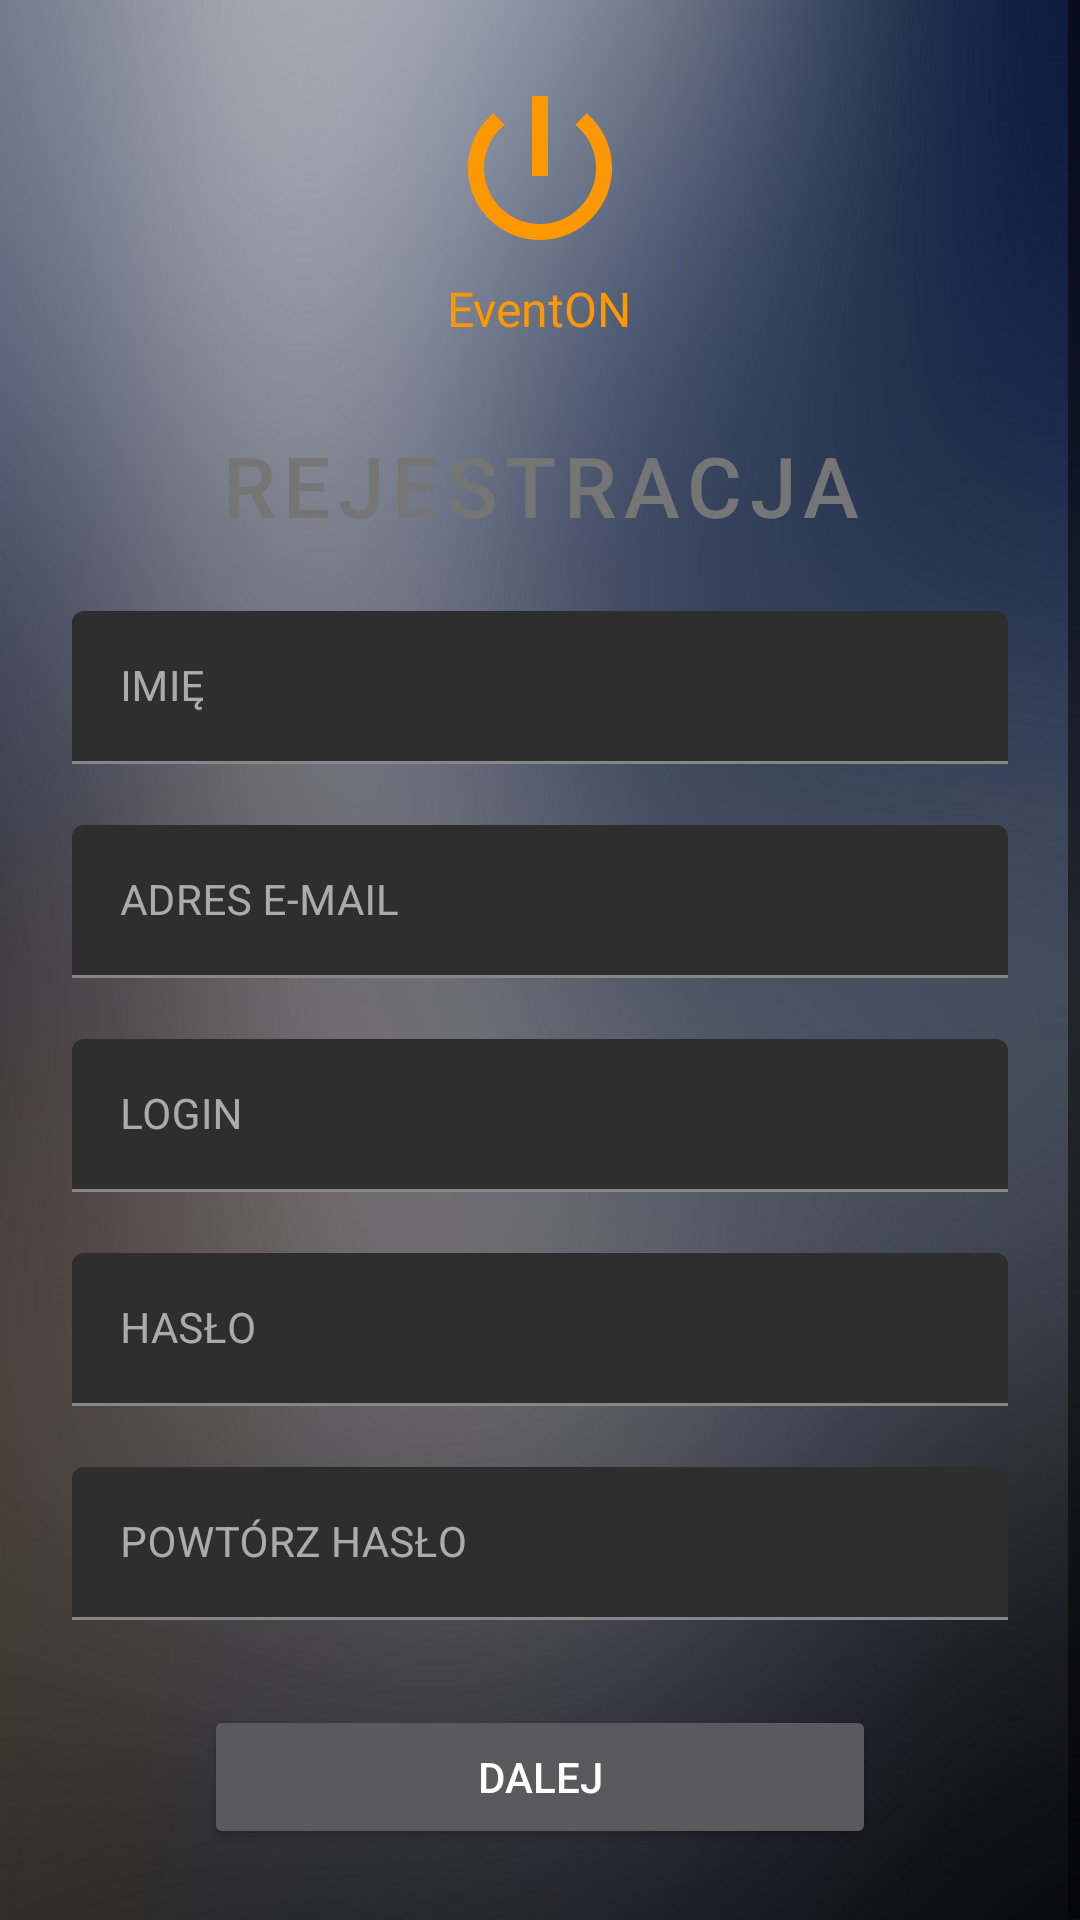

The Android layout XML behind this screen, and the referenced resources:
<!-- AndroidManifest.xml: application theme AppTheme -->
<!-- res/layout/fragment_register.xml -->
<?xml version="1.0" encoding="utf-8"?>
<ScrollView xmlns:android="http://schemas.android.com/apk/res/android"
            xmlns:tools="http://schemas.android.com/tools"
            android:layout_width="match_parent"
            android:layout_height="match_parent" xmlns:app="http://schemas.android.com/apk/res-auto"
            android:background="@drawable/blur89"
            tools:context=".View.LoginRegisterViews.RegisterFragment">

<LinearLayout
        android:layout_width="match_parent"
        android:layout_height="wrap_content"
        android:clipChildren="false"
        android:clipToPadding="false"
        android:orientation="vertical"
        android:padding="12dp"
        android:layout_margin="12dp">

        <RelativeLayout
                android:layout_width="match_parent"
                android:layout_height="wrap_content"
                android:layout_marginBottom="18dp">

                <LinearLayout
                        android:layout_width="wrap_content"
                        android:layout_height="wrap_content"
                        android:orientation="vertical"
                        android:layout_centerHorizontal="true">
                        <ImageView
                                android:layout_width="64dp"
                                android:layout_height="64dp"
                                android:layout_gravity="center_horizontal"
                                android:layout_marginBottom="4dp"
                                app:srcCompat="@drawable/logoorange"
                                android:contentDescription="@string/imageView_content_desc"/>

                        <TextView
                                android:layout_width="wrap_content"
                                android:layout_height="wrap_content"
                                android:layout_gravity="center_horizontal"
                                android:text="@string/app_name"
                                android:textSize="16sp"
                                android:textColor="@color/primaryTextColor"
                                android:fontFamily="@font/audiowide"/>

                        <TextView
                                android:layout_width="wrap_content"
                                android:layout_height="wrap_content"
                                android:layout_marginTop="24dp"
                                android:text="@string/registration"
                                android:textSize="28sp"
                                style="@style/Widget.MaterialComponents.Button.TextButton"
                                android:textAllCaps="true"/>
                </LinearLayout>



        </RelativeLayout>


                <android.support.design.widget.TextInputLayout
                        android:layout_width="match_parent"
                        android:layout_height="wrap_content"
                        app:errorEnabled="true"
                        android:hint="@string/hint_name">

                        <EditText
                                android:id="@+id/register_name"
                                android:layout_width="match_parent"
                                android:layout_height="wrap_content"
                                android:textAllCaps="true"
                                style="@style/Widget.MaterialComponents.TextInputEditText.FilledBox.Dense"
                                android:textColor="@color/primaryTextColor"
                                android:textSize="14sp"
                                android:inputType="text"/>
                </android.support.design.widget.TextInputLayout>


                
                        
                        
                        
                        
                        
                        

                <android.support.design.widget.TextInputLayout
                        android:layout_width="match_parent"
                        android:layout_height="wrap_content"
                        app:errorEnabled="true"
                        android:hint="@string/hint_email">

                    <EditText
                            android:id="@+id/register_email"
                            android:layout_width="match_parent"
                            android:layout_height="wrap_content"
                            android:textAllCaps="true"
                            style="@style/Widget.MaterialComponents.TextInputEditText.FilledBox.Dense"
                            android:textColor="@color/primaryTextColor"
                            android:textSize="14sp"
                            android:inputType="textEmailAddress"/>
                </android.support.design.widget.TextInputLayout>



                
                        
                        
                        
                        
                        
                        

                <android.support.design.widget.TextInputLayout
                        android:layout_width="match_parent"
                        android:layout_height="wrap_content"
                        android:hint="@string/hint_username"
                        app:errorEnabled="true">

                    <EditText
                            android:id="@+id/register_login"
                            android:layout_width="match_parent"
                            android:layout_height="wrap_content"
                            android:textAllCaps="true"
                            style="@style/Widget.MaterialComponents.TextInputEditText.FilledBox.Dense"
                            android:textColor="@color/primaryTextColor"
                            android:textSize="14sp"
                            android:inputType="text"/>
                </android.support.design.widget.TextInputLayout>


                
                        
                        
                        
                        
                        
                        

                <android.support.design.widget.TextInputLayout
                        android:layout_width="match_parent"
                        android:layout_height="wrap_content"
                        android:hint="@string/hint_password"
                        app:errorEnabled="true">

                    <EditText
                            android:id="@+id/register_password"
                            android:layout_width="match_parent"
                            android:layout_height="wrap_content"
                            android:textAllCaps="true"
                            style="@style/Widget.MaterialComponents.TextInputEditText.FilledBox.Dense"
                            android:textColor="@color/primaryTextColor"
                            android:textSize="14sp"
                            android:inputType="textPassword"/>
                </android.support.design.widget.TextInputLayout>

                <android.support.design.widget.TextInputLayout
                        android:layout_width="match_parent"
                        android:layout_height="wrap_content"
                        android:hint="@string/hint_password2"
                        app:errorEnabled="true">

                    <EditText
                            android:id="@+id/register_password2"
                            android:layout_width="match_parent"
                            android:layout_height="wrap_content"
                            android:textAllCaps="true"
                            style="@style/Widget.MaterialComponents.TextInputEditText.FilledBox.Dense"
                            android:textColor="@color/primaryTextColor"
                            android:textSize="14sp"
                            android:inputType="textPassword"/>
                </android.support.design.widget.TextInputLayout>


    <RelativeLayout
                android:layout_width="match_parent"
                android:layout_height="wrap_content"
                android:layout_marginTop="8dp"
                android:layout_marginBottom="12dp">

            <Button
                    android:id="@+id/doregister_button"
                    android:layout_width="224dp"
                    android:layout_height="wrap_content"
                    android:layout_centerHorizontal="true"
                    style="android.support.design.button.MaterialButton"
                    android:text="@string/button_next"
                    android:textAllCaps="true"
            />
        </RelativeLayout>


</LinearLayout>

</ScrollView>
<!-- resources referenced by this layout -->
<resources>
  <color name="primaryTextColor">#FF9800</color>
  <!-- drawable blur89: jpg bitmap (drawable, 46314 bytes) -->
  <!-- drawable logoorange (drawable) -->
  <vector android:height="128dp" android:tint="#FF9800"
      android:viewportHeight="24.0" android:viewportWidth="24.0"
      android:width="128dp" xmlns:android="http://schemas.android.com/apk/res/android">
      <path android:fillColor="#FF000000" android:pathData="M13,3h-2v10h2L13,3zM17.83,5.17l-1.42,1.42C17.99,7.86 19,9.81 19,12c0,3.87 -3.13,7 -7,7s-7,-3.13 -7,-7c0,-2.19 1.01,-4.14 2.58,-5.42L6.17,5.17C4.23,6.82 3,9.26 3,12c0,4.97 4.03,9 9,9s9,-4.03 9,-9c0,-2.74 -1.23,-5.18 -3.17,-6.83z"/>
  </vector>
  <string name="app_name">EventON</string>
  <string name="button_next">dalej</string>
  <string name="hint_email">ADRES E-MAIL</string>
  <string name="hint_name">IMIĘ</string>
  <string name="hint_password">HASŁO</string>
  <string name="hint_password2">POWTÓRZ HASŁO</string>
  <string name="hint_username">LOGIN</string>
  <string name="imageView_content_desc">content description</string>
  <string name="registration">rejestracja</string>
  <style name="AppTheme" parent="Theme.MaterialComponents.NoActionBar">
          
          <item name="colorPrimary">@color/primaryColor</item>
          <item name="colorPrimaryDark">@color/primaryDarkColor</item>
          <item name="colorAccent">@color/primaryTextColor</item>
          <item name="android:textColorSecondary">@color/secondaryTextColor</item>
          <item name="colorSecondary">@color/secondaryColor</item>
          <item name="colorError">@color/primaryTextColor</item>
      </style>
  <color name="primaryColor">#757575</color>
  <color name="primaryDarkColor">#494949</color>
  <color name="secondaryTextColor">#000000</color>
  <color name="secondaryColor">#9e9e9e</color>
</resources>
